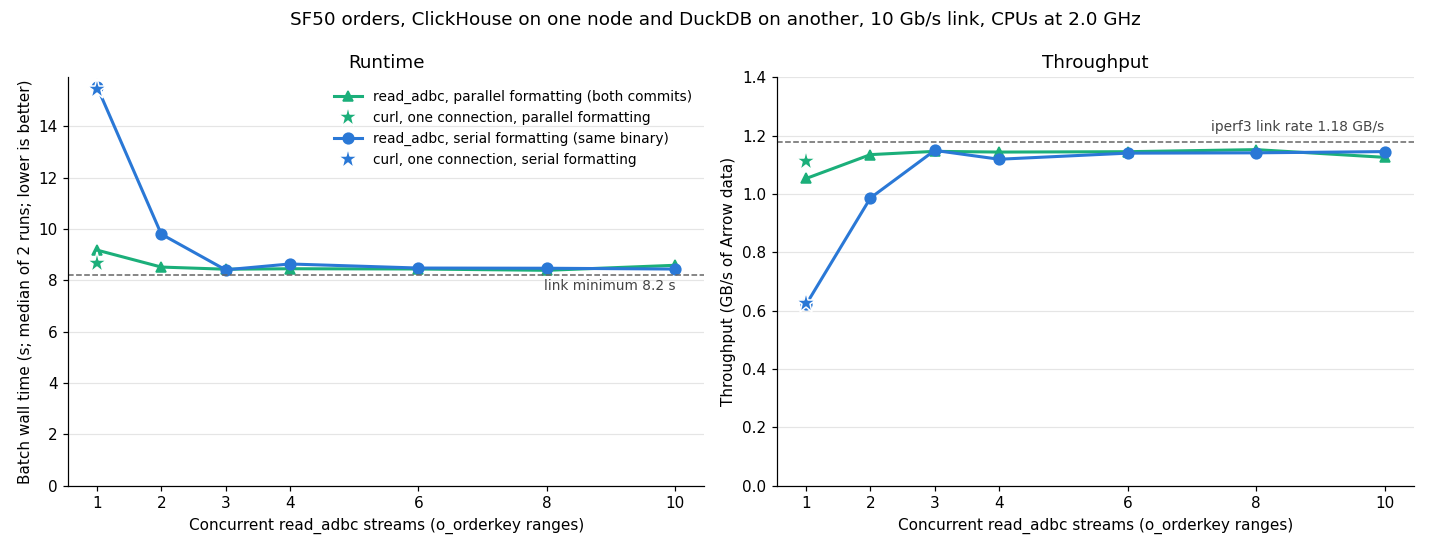

The table this chart was drawn from, first rows:
streams	parallel_s	parallel_gb_per_s	serial_s	serial_gb_per_s
1	9.183	1.05	15.56	0.62
2	8.522	1.14	9.805	0.99
3	8.438	1.15	8.415	1.15
4	8.456	1.14	8.642	1.12
6	8.447	1.15	8.484	1.14
8	8.395	1.15	8.476	1.14
10	8.592	1.13	8.444	1.15
